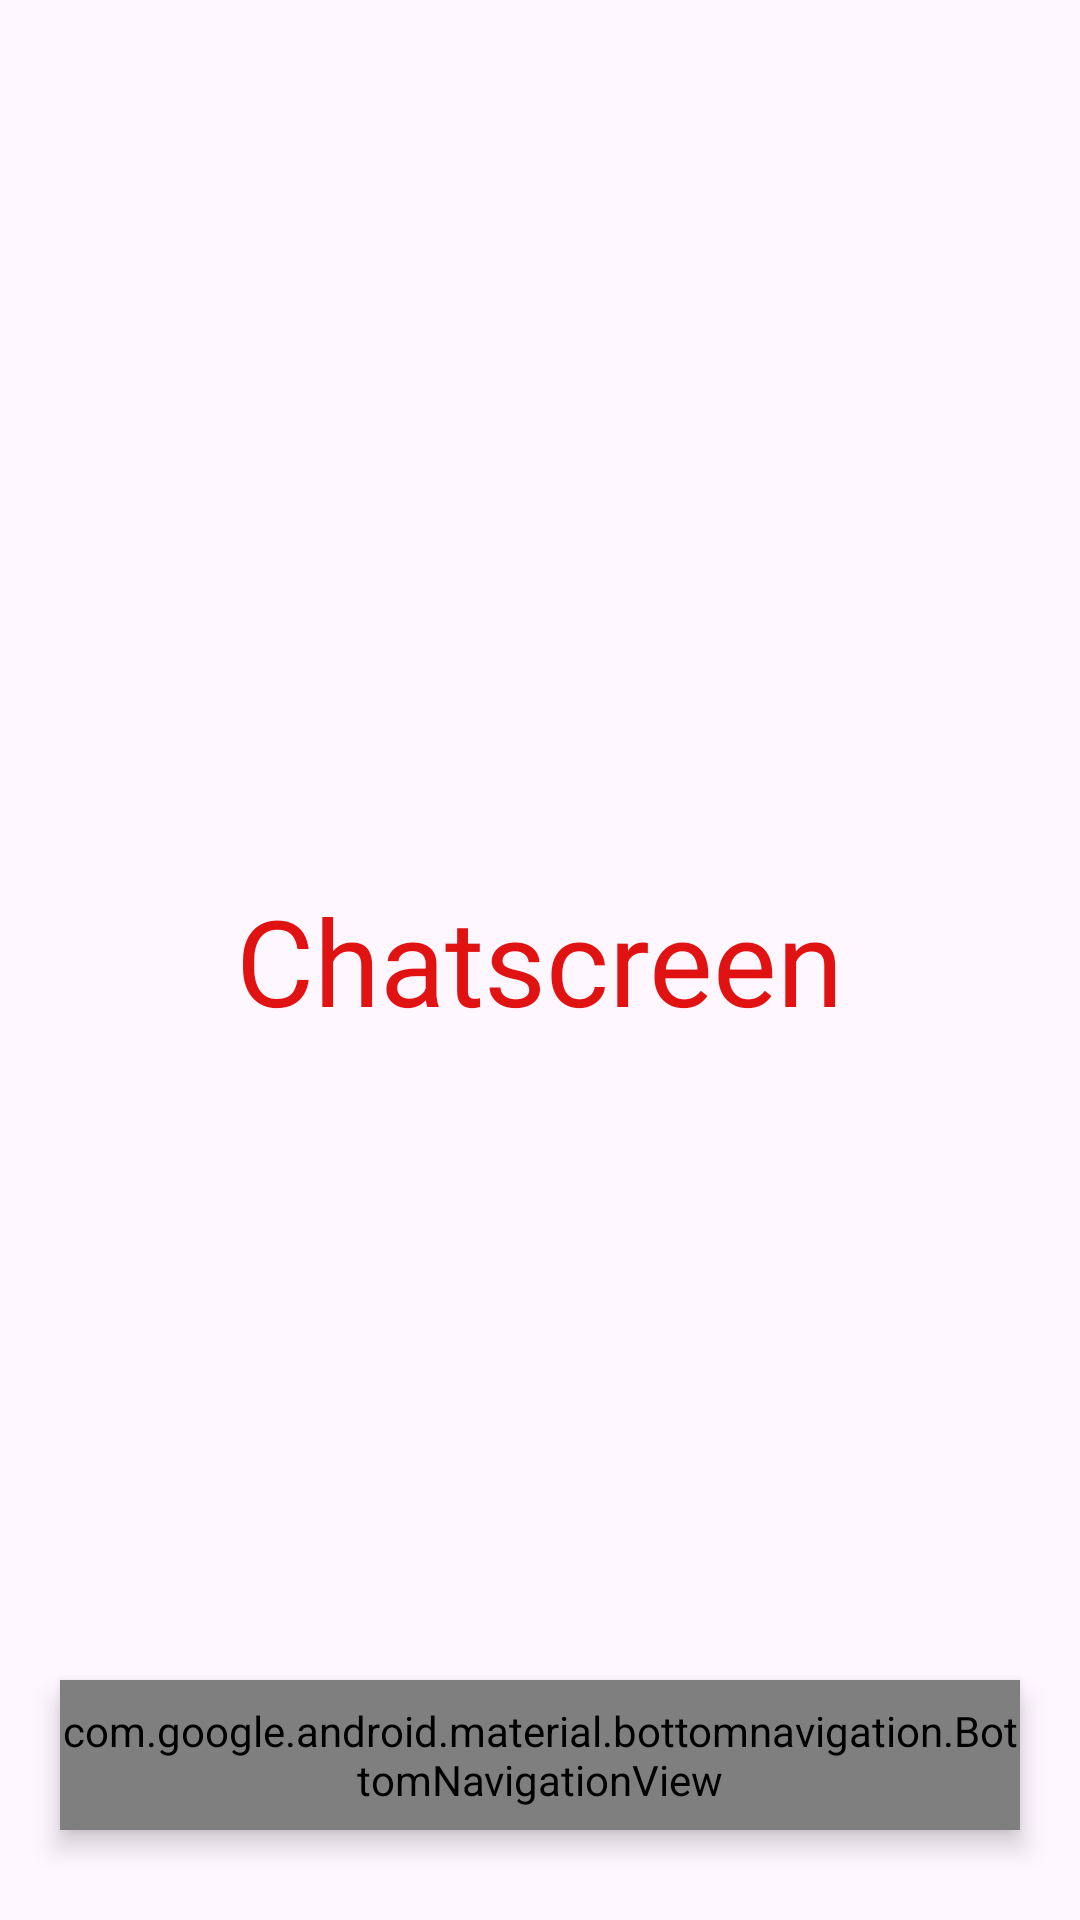

This screen was rendered from an Android layout file. Write that file and the resources it references.
<!-- AndroidManifest.xml: application theme Theme.GearNexus -->
<!-- res/layout/activity_chats_screen.xml -->
<?xml version="1.0" encoding="utf-8"?>
<RelativeLayout

    xmlns:android="http://schemas.android.com/apk/res/android"
    xmlns:app="http://schemas.android.com/apk/res-auto"
    android:layout_width="match_parent"
    android:layout_height="match_parent">

    <TextView
        android:layout_width="wrap_content"
        android:layout_height="wrap_content"
        android:layout_centerInParent="true"
        android:text="Chatscreen"
        android:textColor="@color/red"
        android:textSize="40sp" />

    <com.google.android.material.bottomnavigation.BottomNavigationView
        android:id="@+id/bottom_navigation"
        android:layout_width="match_parent"
        android:layout_height="50dp"
        android:layout_alignParentBottom="true"
        android:layout_marginStart="20dp"
        android:layout_marginTop="30dp"
        android:layout_marginEnd="20dp"
        android:layout_marginBottom="30dp"
        android:background="@drawable/bottom_background"
        android:elevation="5dp"
        app:itemIconSize="30dp"
        app:itemIconTint="@drawable/item_selector"
        app:itemRippleColor="@android:color/transparent"
        app:labelVisibilityMode="unlabeled"
        app:menu="@menu/bottom_menu" />


</RelativeLayout>
<!-- resources referenced by this layout -->
<resources>
  <color name="red">#e01212</color>
  <!-- drawable bottom_background (drawable) -->
  <?xml version="1.0" encoding="utf-8"?>
  <shape xmlns:android="http://schemas.android.com/apk/res/android"
      android:shape="rectangle">
      <solid android:color="@color/red"/>
      <corners android:radius="35dp"/>
  
  
  </shape>
  <!-- drawable item_selector (drawable) -->
  <?xml version="1.0" encoding="utf-8"?>
  <selector xmlns:android="http://schemas.android.com/apk/res/android">
      <item android:color="@color/white" android:state_selected="true"
  
          />
  
  <item
      android:state_selected="false"
      android:color="@color/grey"
      />
  </selector>
  <style name="Theme.GearNexus" parent="Base.Theme.GearNexus" />
  <color name="white">#FFFFFFFF</color>
  <color name="grey">#d2d2d2</color>
  <style name="Base.Theme.GearNexus" parent="Theme.Material3.DayNight.NoActionBar">
  
          <item name="colorPrimary">@color/black</item>
  
      </style>
  <color name="black">#FF000000</color>
</resources>
